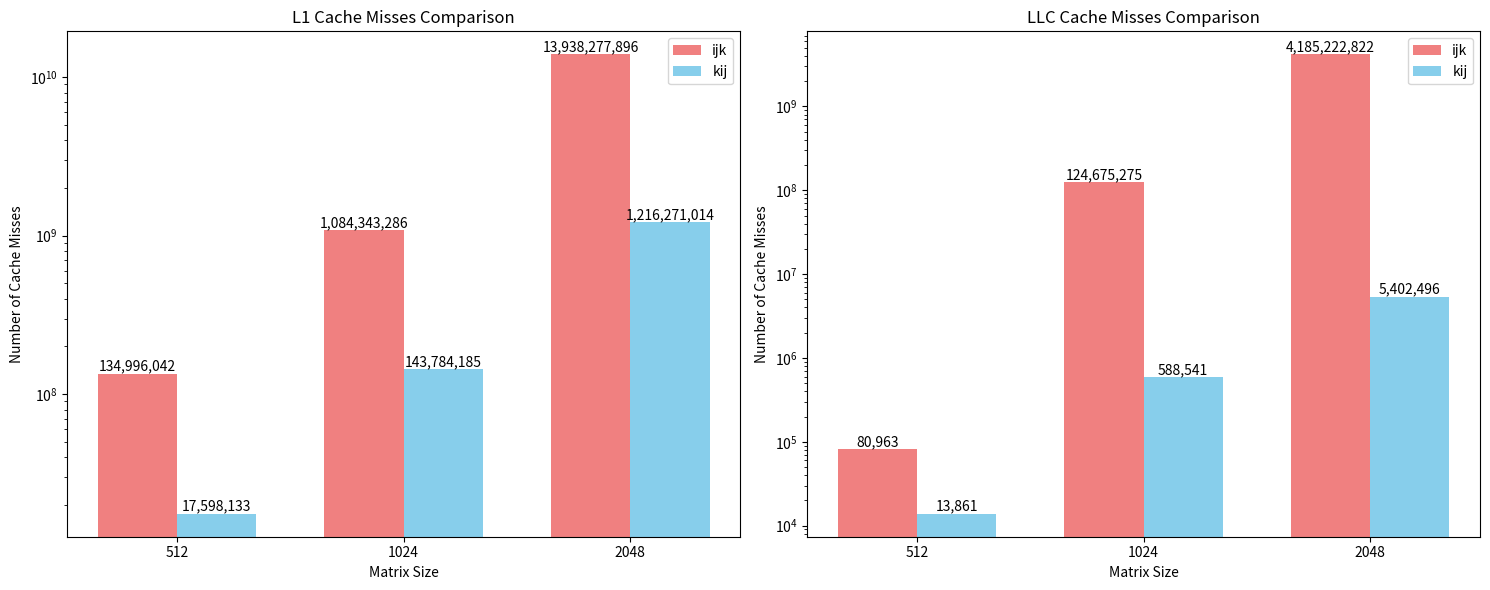

Generate this figure with matplotlib:
import matplotlib.pyplot as plt
import numpy as np

# Data for matrix sizes
matrix_sizes = ['512', '1024', '2048']

# L1 cache loads and misses for ijk and kij (normalized to percentages)
l1_loads = {
    'ijk': [2958874388, 23648715259, 189122813166],
    'kij': [2958592729, 23645761803, 189077345014]
}
l1_misses = {
    'ijk': [134996042, 1084343286, 13938277896],
    'kij': [17598133, 143784185, 1216271014]
}

# LLC cache loads (references) and misses for ijk and kij (normalized to percentages)
llc_loads = {
    'ijk': [131577155, 1075390810, 8669856942],
    'kij': [306639, 1608774, 8230791]
}
llc_misses = {
    'ijk': [80963, 124675275, 4185222822],
    'kij': [13861, 588541, 5402496]
}

# Set up the figure with two subplots side by side
fig, (ax1, ax2) = plt.subplots(1, 2, figsize=(15, 6))

# Set width of bars and positions
width = 0.35
x = np.arange(len(matrix_sizes))

# Plot L1 cache misses (using log scale) - REVERSED COLORS
ax1.bar(x - width/2, l1_misses['ijk'], width, label='ijk', color='lightcoral')
ax1.bar(x + width/2, l1_misses['kij'], width, label='kij', color='skyblue')
ax1.set_yscale('log')
ax1.set_title('L1 Cache Misses Comparison')
ax1.set_xlabel('Matrix Size')
ax1.set_ylabel('Number of Cache Misses')
ax1.set_xticks(x)
ax1.set_xticklabels(matrix_sizes)
ax1.legend()

# Add value labels on top of each bar
for i, v in enumerate(l1_misses['ijk']):
    ax1.text(i - width/2, v, f'{v:,.0f}', ha='center', va='bottom', rotation=0)
for i, v in enumerate(l1_misses['kij']):
    ax1.text(i + width/2, v, f'{v:,.0f}', ha='center', va='bottom', rotation=0)

# Plot LLC cache misses (using log scale) - REVERSED COLORS
ax2.bar(x - width/2, llc_misses['ijk'], width, label='ijk', color='lightcoral')
ax2.bar(x + width/2, llc_misses['kij'], width, label='kij', color='skyblue')
ax2.set_yscale('log')
ax2.set_title('LLC Cache Misses Comparison')
ax2.set_xlabel('Matrix Size')
ax2.set_ylabel('Number of Cache Misses')
ax2.set_xticks(x)
ax2.set_xticklabels(matrix_sizes)
ax2.legend()

# Add value labels on top of each bar
for i, v in enumerate(llc_misses['ijk']):
    ax2.text(i - width/2, v, f'{v:,.0f}', ha='center', va='bottom', rotation=0)
for i, v in enumerate(llc_misses['kij']):
    ax2.text(i + width/2, v, f'{v:,.0f}', ha='center', va='bottom', rotation=0)

plt.tight_layout()
plt.show()

